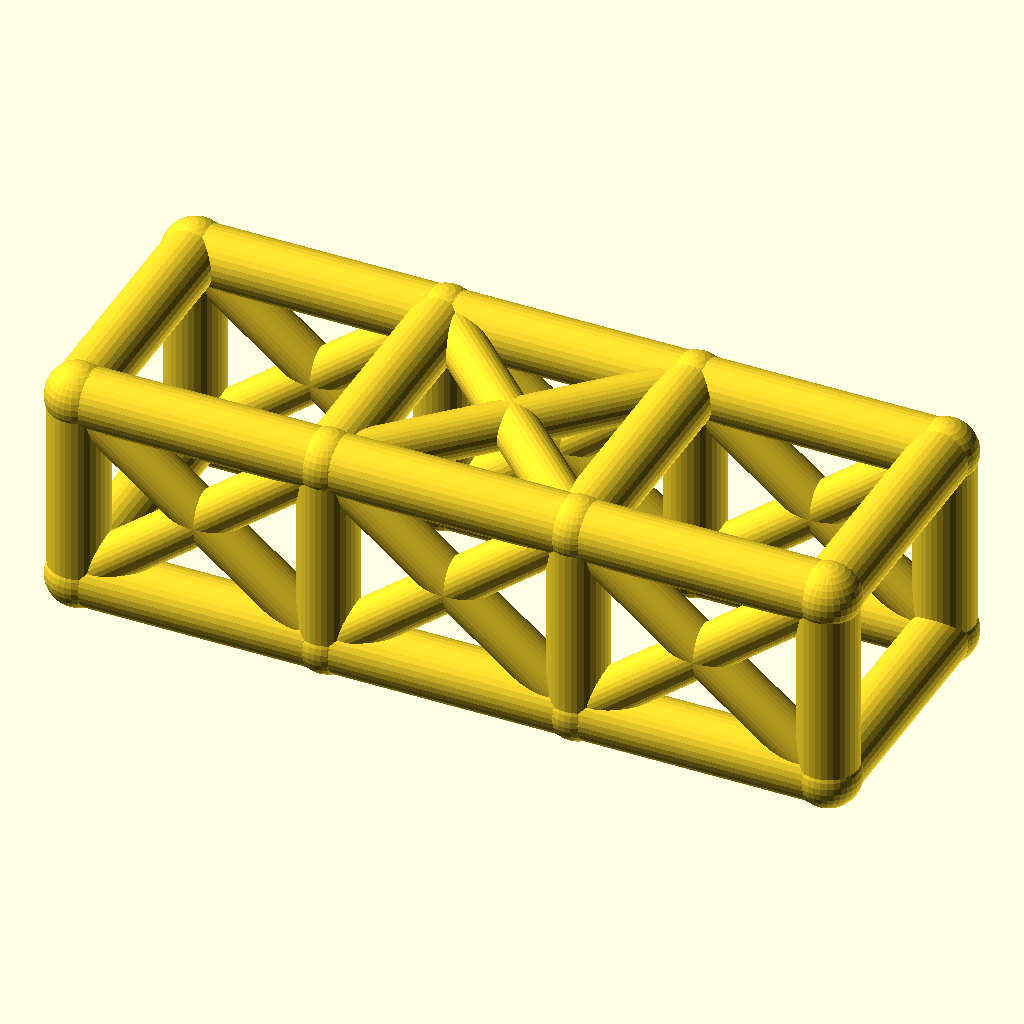
Cell 1 — every parameter at its default value.
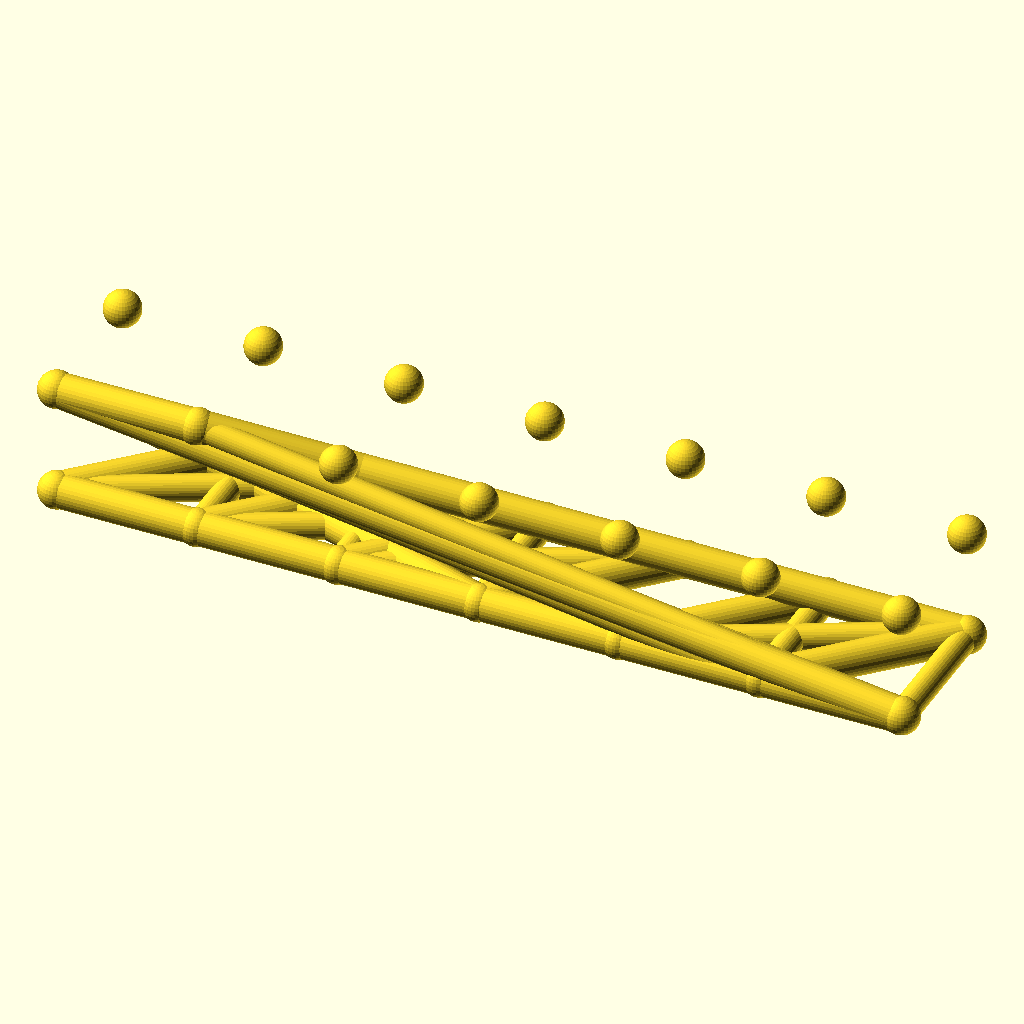
Cell 2 — bays set to 6, the other parameters unchanged.
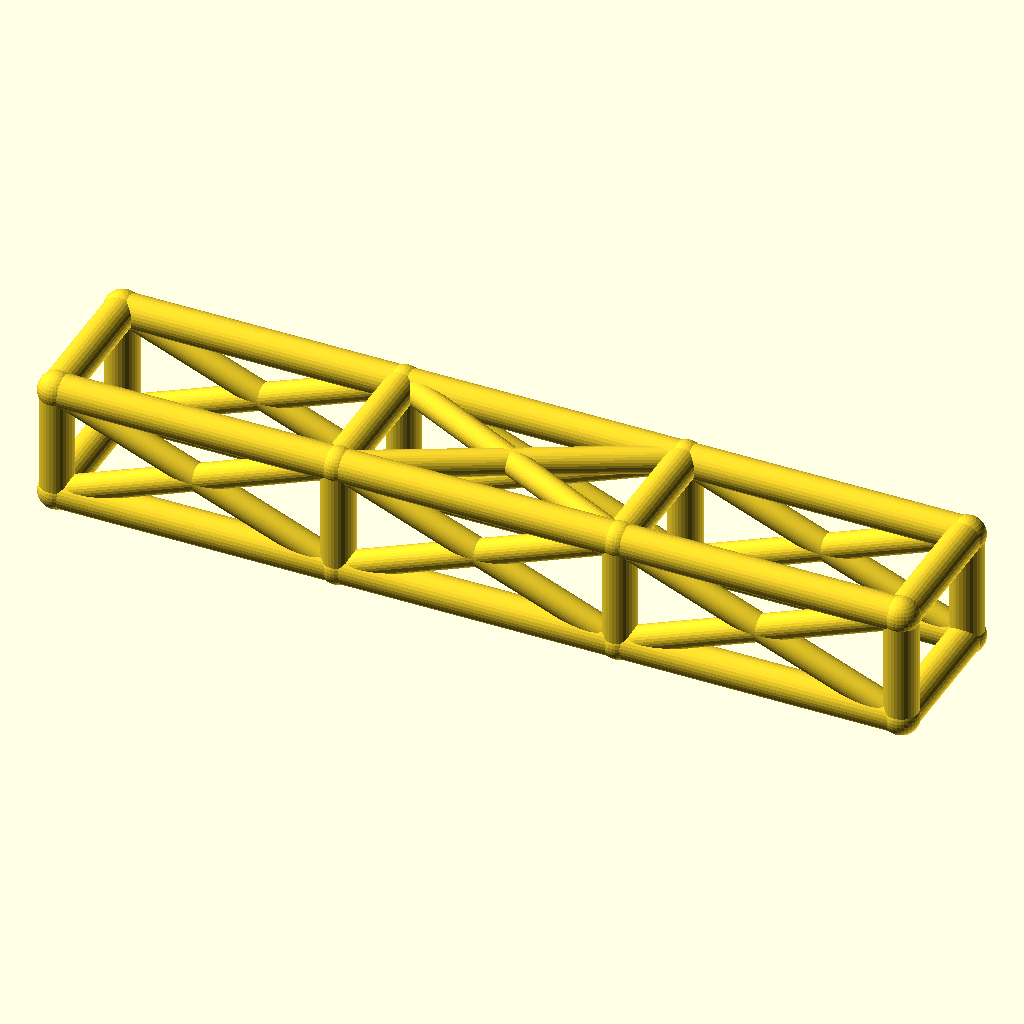
Cell 3: the same model with bay_l = 76.
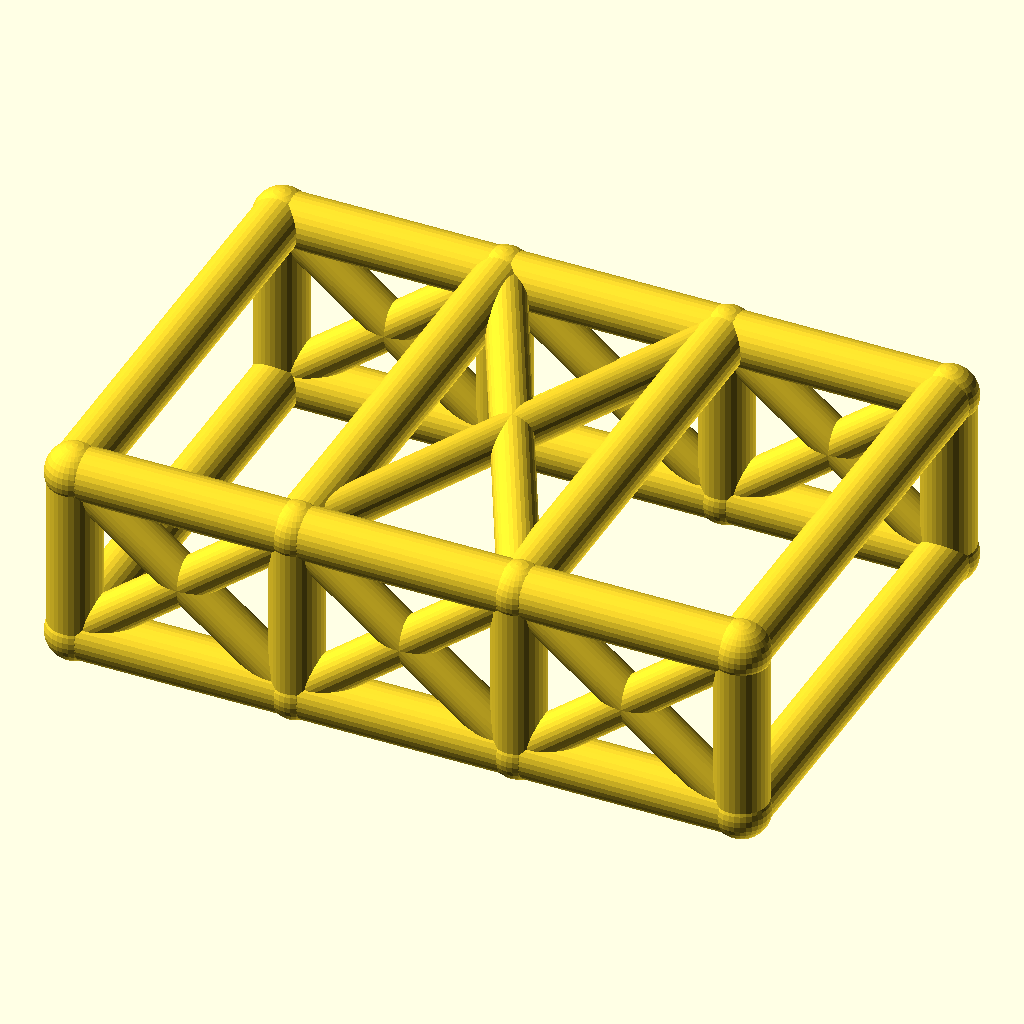
Cell 4: cage_w = 76 (everything else at default).
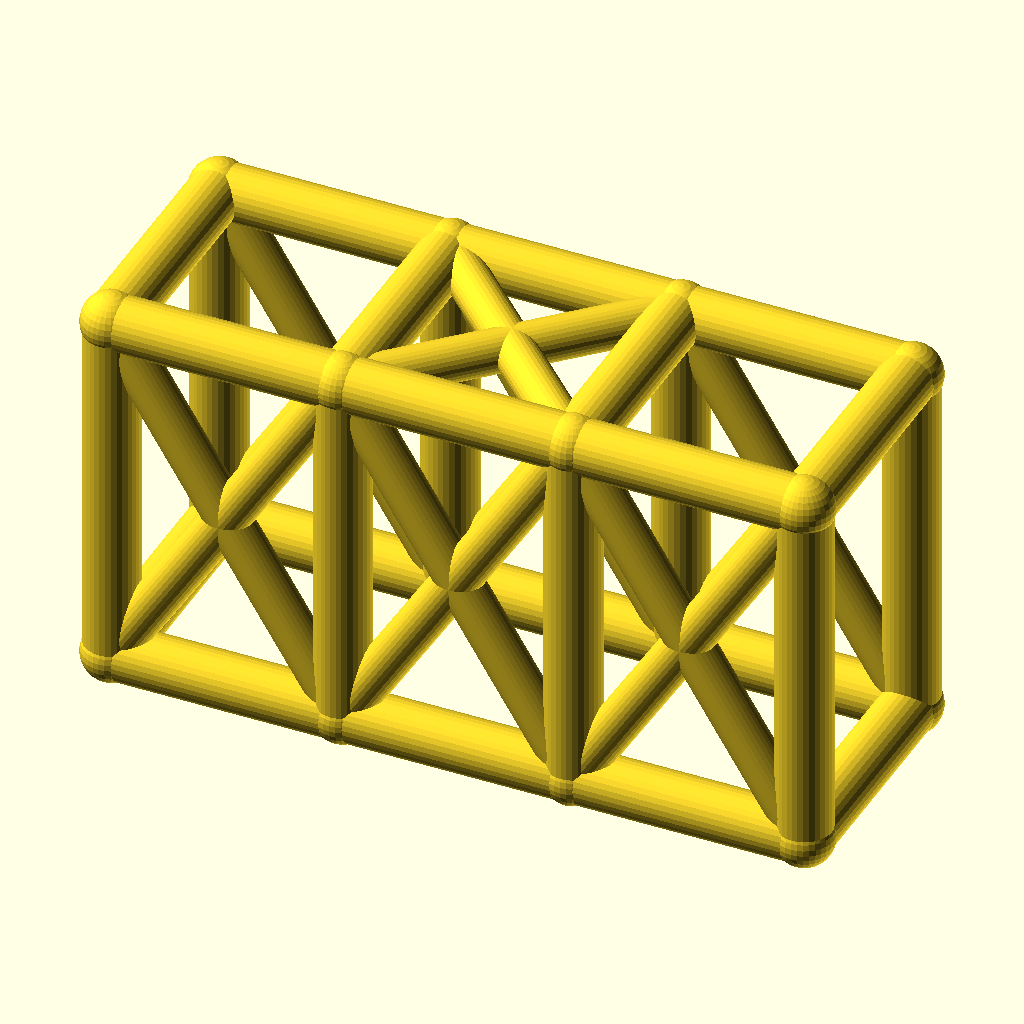
Cell 5: cage_h = 60 (everything else at default).
All cells are drawn from the same view direction (rotation 55°, 0°, 25°, orthographic, colour scheme Cornfield), but the view is re-fitted for each cell, so position and scale can differ between cells as well as the parameter.
Source of the model, optional_data/data/wire2/rollcages/scene_0158.scad:
$fn = 32;

// ----------------------------------------------------------------------
// Roll cage: 3 bays x 2 sections, bays 38 mm, 38 x 30 mm section
// ----------------------------------------------------------------------

// --- parameters (mm) ---
bays = 3;                 // number of bays along X
sections = 2;             // levels of the cage
bay_l = 38;               // bay length, X
cage_w = 38;              // cage width, Y
cage_h = 30;              // cage height, Z
rail_r = 4.5;             // rail and hoop radius
diag_r = 3.5;             // diagonal brace radius
joint_r = 4.9;            // joint ball radius

bbox_x = bays * bay_l + 2 * joint_r;  // overall X, joints included
bbox_y = cage_w + 2 * joint_r;  // overall Y, joints included
bbox_z = cage_h + 2 * joint_r;  // overall Z, joints included
rail_d = 2 * rail_r;  // rail stock diameter
diag_d = 2 * diag_r;  // diagonal stock diameter
joint_d = 2 * joint_r;  // joint ball diameter
cage_l = bays * bay_l;  // overall cage length
nodes = [for (lvl = [0, 1], side = [0, 1], st = [0 : bays]) [st * bay_l, side * cage_w, lvl * cage_h]];

module member(a, b, r) {
  /* round stock from joint a to joint b, ends buried in the joint balls */
  d = b - a;
  length = norm(d);
  translate(a) rotate([0, acos(d[2] / length), atan2(d[1], d[0])])
    cylinder(h = length, r = r);
}

module joint(p, r) {
  /* ball at the joint centre, fatter than every member meeting there */
  translate(p) sphere(r = r);
}

/* members - each call is one graph edge */
member(nodes[0], nodes[1], rail_r);
member(nodes[1], nodes[2], rail_r);
member(nodes[2], nodes[3], rail_r);
member(nodes[4], nodes[5], rail_r);
member(nodes[5], nodes[6], rail_r);
member(nodes[6], nodes[7], rail_r);
member(nodes[8], nodes[9], rail_r);
member(nodes[9], nodes[10], rail_r);
member(nodes[10], nodes[11], rail_r);
member(nodes[12], nodes[13], rail_r);
member(nodes[13], nodes[14], rail_r);
member(nodes[14], nodes[15], rail_r);
member(nodes[0], nodes[8], rail_r);
member(nodes[1], nodes[9], rail_r);
member(nodes[2], nodes[10], rail_r);
member(nodes[3], nodes[11], rail_r);
member(nodes[4], nodes[12], rail_r);
member(nodes[5], nodes[13], rail_r);
member(nodes[6], nodes[14], rail_r);
member(nodes[7], nodes[15], rail_r);
member(nodes[8], nodes[12], rail_r);
member(nodes[9], nodes[13], rail_r);
member(nodes[10], nodes[14], rail_r);
member(nodes[11], nodes[15], rail_r);
member(nodes[0], nodes[4], rail_r);
member(nodes[3], nodes[7], rail_r);
member(nodes[0], nodes[9], diag_r);
member(nodes[8], nodes[1], diag_r);
member(nodes[1], nodes[10], diag_r);
member(nodes[9], nodes[2], diag_r);
member(nodes[2], nodes[11], diag_r);
member(nodes[10], nodes[3], diag_r);
member(nodes[4], nodes[13], diag_r);
member(nodes[12], nodes[5], diag_r);
member(nodes[5], nodes[14], diag_r);
member(nodes[13], nodes[6], diag_r);
member(nodes[6], nodes[15], diag_r);
member(nodes[14], nodes[7], diag_r);
member(nodes[9], nodes[14], diag_r);
member(nodes[13], nodes[10], diag_r);

/* joint balls */
for (p = nodes) joint(p, joint_r);
Parameter table extracted from the source (name, type, default, range or options):
bays: number, default 3
sections: number, default 2
bay_l: number, default 38
cage_w: number, default 38
cage_h: number, default 30
rail_r: number, default 4.5
diag_r: number, default 3.5
joint_r: number, default 4.9
